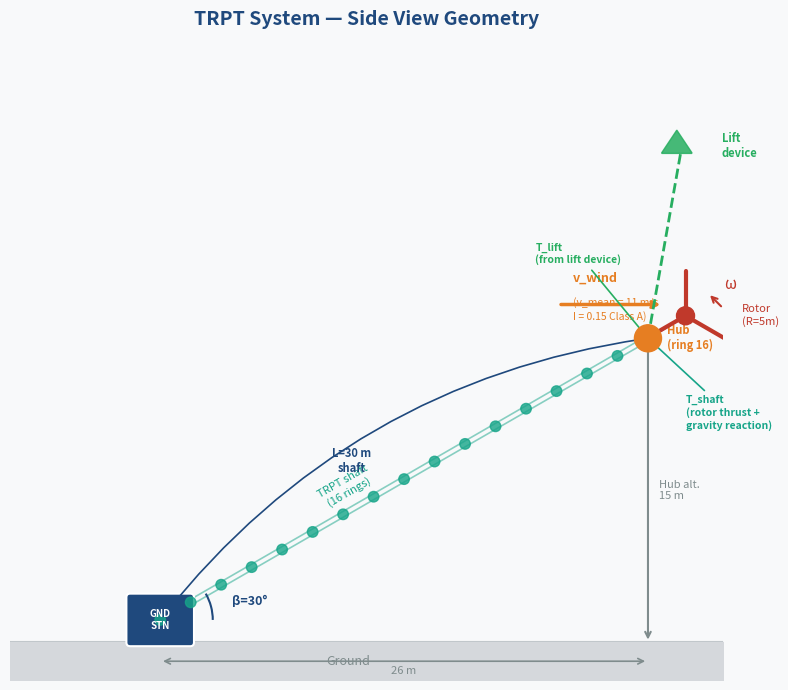

Here is the Python script that generated this plot: (Note: this script raises an exception after producing the figure.)
"""
Generate four mechanism/concept diagrams for the TRPT Lift Device Analysis document.
"""
import numpy as np
import matplotlib
matplotlib.use('Agg')
import matplotlib.pyplot as plt
import matplotlib.patches as mpatches
import matplotlib.patches as patches
from matplotlib.patches import FancyArrowPatch, Arc, FancyBboxPatch
from matplotlib.path import Path
import matplotlib.patheffects as pe

OUT = "/home/rod/Documents/GitHub/KiteTurbineDynamics.jl/scripts/results/lift_kite/"

BLUE  = "#1F497D"
TEAL  = "#17A589"
ORANGE= "#E67E22"
RED   = "#C0392B"
GREEN = "#27AE60"
GREY  = "#7F8C8D"
LBLUE = "#AED6F1"
LGRN  = "#A9DFBF"

# ─────────────────────────────────────────────────────────────────────────────
# 1.  TRPT SYSTEM GEOMETRY DIAGRAM
# ─────────────────────────────────────────────────────────────────────────────
fig, ax = plt.subplots(figsize=(9, 7))
ax.set_aspect('equal')
ax.set_xlim(-1.5, 8)
ax.set_ylim(-0.5, 8)
ax.axis('off')
ax.set_facecolor('#F8F9FA')
fig.patch.set_facecolor('#F8F9FA')

ax.set_title("TRPT System — Side View Geometry", fontsize=14, fontweight='bold', color=BLUE, pad=12)

# Ground
ax.axhline(0, color='#BDC3C7', lw=1.5, zorder=0)
ax.fill_between([-1.5, 8], [-0.5, -0.5], [0, 0], color='#D5D8DC', zorder=0)
ax.text(3, -0.3, 'Ground', ha='center', fontsize=9, color=GREY)

# Ground station box
gbox = FancyBboxPatch((0.1, 0), 0.8, 0.6, boxstyle="round,pad=0.05",
                       facecolor=BLUE, edgecolor='white', lw=1.5, zorder=3)
ax.add_patch(gbox)
ax.text(0.5, 0.3, 'GND\nSTN', ha='center', va='center', fontsize=7,
        color='white', fontweight='bold', zorder=4)

# TRPT shaft
beta = 30.0
beta_r = np.radians(beta)
L_shaft = 30.0
scale = 7.5 / L_shaft

gnd_x, gnd_y = 0.5, 0.3
hub_x = gnd_x + L_shaft*scale*np.cos(beta_r)
hub_y = gnd_y + L_shaft*scale*np.sin(beta_r)

# Shaft tether lines
for dy in [-0.04, 0.04]:
    ax.plot([gnd_x, hub_x], [gnd_y + dy, hub_y + dy], color=TEAL, lw=1.2, alpha=0.5, zorder=2)

# Ring nodes
n_rings = 16
for i in range(n_rings + 1):
    t = i / n_rings
    rx = gnd_x + t * (hub_x - gnd_x)
    ry = gnd_y + t * (hub_y - gnd_y)
    ring = plt.Circle((rx, ry), 0.07, color=TEAL, zorder=3, alpha=0.8)
    ax.add_patch(ring)

ax.text(gnd_x + (hub_x-gnd_x)*0.45 - 0.4, gnd_y + (hub_y-gnd_y)*0.45,
        'TRPT shaft\n(16 rings)', fontsize=8, color=TEAL, ha='center',
        rotation=beta, rotation_mode='anchor')

# Hub node
hub_circ = plt.Circle((hub_x, hub_y), 0.18, color=ORANGE, zorder=5)
ax.add_patch(hub_circ)
ax.text(hub_x + 0.25, hub_y, 'Hub\n(ring 16)', fontsize=8, color=ORANGE,
        fontweight='bold', va='center')

# Rotor
rotor_x = hub_x + 0.5
rotor_y = hub_y + 0.3
ax.plot([hub_x, rotor_x], [hub_y, rotor_y], color=RED, lw=2, zorder=4)
R_rotor = 0.6
for angle in [90, 210, 330]:
    a_r = np.radians(angle)
    ax.plot([rotor_x, rotor_x + R_rotor*np.cos(a_r)],
            [rotor_y, rotor_y + R_rotor*np.sin(a_r)],
            color=RED, lw=3, solid_capstyle='round', zorder=4)
rotor_circ = plt.Circle((rotor_x, rotor_y), 0.12, color=RED, zorder=5)
ax.add_patch(rotor_circ)
ax.text(rotor_x + 0.75, rotor_y, 'Rotor\n(R=5m)', fontsize=8, color=RED, va='center')
ax.annotate('', xy=(rotor_x + 0.3, rotor_y + 0.3),
            xytext=(rotor_x + 0.5, rotor_y + 0.1),
            arrowprops=dict(arrowstyle='->', color=RED, lw=1.5))
ax.text(rotor_x + 0.52, rotor_y + 0.35, 'ω', fontsize=11, color=RED, style='italic')

# Lift line
lift_len = 2.5
lift_angle = 80.0
lift_ar = np.radians(lift_angle)
kite_x = hub_x + lift_len * np.cos(lift_ar)
kite_y = hub_y + lift_len * np.sin(lift_ar)
ax.plot([hub_x, kite_x], [hub_y, kite_y], color=GREEN, lw=2, ls='--', zorder=4)
kite = patches.FancyArrow(kite_x - 0.05, kite_y, 0, 0.01, width=0.4, head_width=0.4,
                           head_length=0.3, color=GREEN, alpha=0.85, zorder=5)
ax.add_patch(kite)
ax.text(kite_x + 0.55, kite_y + 0.1, 'Lift\ndevice', fontsize=8, color=GREEN,
        fontweight='bold', va='center')

# Elevation angle arc
arc = Arc((gnd_x, gnd_y), 1.4, 1.4, angle=0, theta1=0, theta2=beta,
          color=BLUE, lw=1.5, zorder=4)
ax.add_patch(arc)
ax.text(gnd_x + 0.95, gnd_y + 0.2, f'β={beta:.0f}°', fontsize=9, color=BLUE, fontweight='bold')

# Hub altitude
ax.annotate('', xy=(hub_x, hub_y), xytext=(hub_x, 0),
            arrowprops=dict(arrowstyle='<->', color=GREY, lw=1.5))
ax.text(hub_x + 0.15, hub_y / 2, 'Hub alt.\n15 m', fontsize=8, color=GREY, va='center')

# Horizontal distance
ax.annotate('', xy=(hub_x, -0.25), xytext=(gnd_x, -0.25),
            arrowprops=dict(arrowstyle='<->', color=GREY, lw=1.2))
ax.text((gnd_x + hub_x)/2, -0.42, '26 m', fontsize=8, color=GREY, ha='center')

# Shaft length
ax.annotate('', xy=(hub_x, hub_y), xytext=(gnd_x, gnd_y),
            arrowprops=dict(arrowstyle='<->', color=BLUE, lw=1.2,
                            connectionstyle='arc3,rad=-0.2'))
mid_x = (gnd_x + hub_x)/2
mid_y = (gnd_y + hub_y)/2
ax.text(mid_x - 0.7, mid_y + 0.1, 'L=30 m\nshaft', fontsize=8, color=BLUE,
        ha='center', fontweight='bold')

# Wind arrow
ax.annotate('', xy=(7.2, 4.5), xytext=(5.8, 4.5),
            arrowprops=dict(arrowstyle='->', color=ORANGE, lw=2.5))
ax.text(6.0, 4.8, 'v_wind', fontsize=9, color=ORANGE, fontweight='bold')
ax.text(6.0, 4.3, '(v_mean = 11 m/s\nI = 0.15 Class A)', fontsize=7.5, color=ORANGE)

ax.annotate('T_lift\n(from lift device)', xy=(hub_x, hub_y),
            xytext=(hub_x - 1.5, hub_y + 1.0),
            fontsize=7.5, color=GREEN, fontweight='bold',
            arrowprops=dict(arrowstyle='->', color=GREEN, lw=1.2))
ax.annotate('T_shaft\n(rotor thrust +\ngravity reaction)', xy=(hub_x, hub_y),
            xytext=(hub_x + 0.5, hub_y - 1.2),
            fontsize=7.5, color=TEAL, fontweight='bold',
            arrowprops=dict(arrowstyle='->', color=TEAL, lw=1.2))

plt.tight_layout()
plt.savefig(OUT + 'diag_trpt_system.png', dpi=150, bbox_inches='tight')
plt.close()
print("Saved diag_trpt_system.png")


# ─────────────────────────────────────────────────────────────────────────────
# 2.  THREE LIFT DEVICE ARCHITECTURES
# ─────────────────────────────────────────────────────────────────────────────
fig, axes = plt.subplots(1, 3, figsize=(13, 7))
fig.patch.set_facecolor('#F8F9FA')
fig.suptitle("Lift Device Architectures — Comparison", fontsize=14,
             fontweight='bold', color=BLUE, y=0.97)

titles   = ["Single Kite", "Stacked Kites ×3", "Rotary Lifter"]
subtitles= ["21.4 m²  |  CV_T = 30%", "3×7.1 m²  |  CV_T = 30%", "R=1.5 m rotor  |  CV_T = 3.6%"]
colors   = [GREEN, TEAL, ORANGE]

for col, ax in enumerate(axes):
    ax.set_facecolor('#F8F9FA')
    ax.set_xlim(-2.5, 2.5)
    ax.set_ylim(-0.5, 8.0)
    ax.axis('off')

    hub_y = 0.4
    ax.plot(0, hub_y, 'o', color=ORANGE, ms=12, zorder=5)
    ax.text(0, 0.0, 'Hub node', ha='center', fontsize=8, color=ORANGE, fontweight='bold')
    ax.set_title(titles[col], fontsize=12, fontweight='bold', color=colors[col], pad=8)
    ax.text(0, -0.35, subtitles[col], ha='center', fontsize=8.5, color=colors[col],
            fontweight='bold')

    if col == 0:
        line_top = 6.5
        ax.plot([0, 0], [hub_y, line_top], color=GREEN, lw=2, zorder=3)
        kx = np.array([-1.0, 0, 1.0, 0, -1.0])
        ky = np.array([6.5, 7.2, 6.5, 5.8, 6.5])
        ax.fill(kx, ky, color=GREEN, alpha=0.6, zorder=4)
        ax.plot(kx, ky, color=GREEN, lw=1.5, zorder=5)
        ax.text(0, 6.5, '21.4 m²', ha='center', fontsize=9, color='white',
                fontweight='bold', zorder=6)
        ax.text(1.15, 6.5, 'para-foil', fontsize=8, color=GREEN, va='center')
        ax.annotate('', xy=(0, hub_y + 0.1), xytext=(0, 2.5),
                    arrowprops=dict(arrowstyle='->', color=RED, lw=2.5))
        ax.text(0.25, 1.8, 'T ∝ v²\nCV_T = 2I\n= 30%', fontsize=8.5, color=RED,
                fontweight='bold')
        ax.annotate('gust v+σ', xy=(0.8, 5.5), xytext=(1.5, 5.2),
                    fontsize=8, color=ORANGE,
                    arrowprops=dict(arrowstyle='->', color=ORANGE, lw=1.2))
        ax.text(0.2, 4.5, '→ T rises\nas (v+σ)²', fontsize=7.5, color=RED, style='italic')

    elif col == 1:
        kite_positions = [6.2, 4.4, 2.6]
        for i, ky_pos in enumerate(kite_positions):
            line_start = hub_y if i == len(kite_positions)-1 else kite_positions[i+1] + 0.2
            ax.plot([0, 0], [line_start, ky_pos - 0.2], color=TEAL, lw=2)
            scale_k = 0.7
            kx = np.array([-scale_k, 0, scale_k, 0, -scale_k])
            ky2 = np.array([ky_pos, ky_pos+0.55, ky_pos, ky_pos-0.55, ky_pos])
            ax.fill(kx, ky2, color=TEAL, alpha=0.6, zorder=4)
            ax.plot(kx, ky2, color=TEAL, lw=1.5, zorder=5)
            ax.text(0, ky_pos, f'7.1 m²', ha='center', fontsize=8, color='white',
                    fontweight='bold', zorder=6)
            ax.text(1.0, ky_pos, f'kite {3-i}', fontsize=7.5, color=TEAL, va='center')
        ax.annotate('', xy=(-1.5, kite_positions[-1]-0.5),
                    xytext=(-1.5, kite_positions[0]+0.5),
                    arrowprops=dict(arrowstyle='<->', color=TEAL, lw=1.5))
        ax.text(-2.2, (kite_positions[0]+kite_positions[-1])/2,
                'Total\n21.3 m²\n(same!)', ha='center', fontsize=8, color=TEAL,
                fontweight='bold', va='center')
        ax.annotate('', xy=(0, hub_y + 0.1), xytext=(0, 1.8),
                    arrowprops=dict(arrowstyle='->', color=RED, lw=2.5))
        ax.text(0.25, 1.3, 'T_total ∝ v²\nCV_T = 30%\n(unchanged)', fontsize=8,
                color=RED, fontweight='bold')

    else:
        rotor_y = 5.2
        ax.plot([0, 0], [hub_y, rotor_y - 0.25], color=ORANGE, lw=2, zorder=3)
        disc = plt.Circle((0, rotor_y), 1.35, color=ORANGE, alpha=0.12,
                          zorder=3, linewidth=2, edgecolor=ORANGE)
        ax.add_patch(disc)
        for angle_deg in [90, 210, 330]:
            a = np.radians(angle_deg)
            ax.plot([0, 1.35 * np.cos(a)],
                    [rotor_y, rotor_y + 1.35 * np.sin(a)],
                    color=ORANGE, lw=5, solid_capstyle='round', alpha=0.8, zorder=4)
        rotor_hub = plt.Circle((0, rotor_y), 0.18, color=ORANGE, zorder=5)
        ax.add_patch(rotor_hub)
        arc_r = Arc((0, rotor_y), 2.2, 2.2, angle=0, theta1=30, theta2=150,
                    color=RED, lw=2)
        ax.add_patch(arc_r)
        ax.annotate('', xy=(-1.07, rotor_y + 0.36),
                    xytext=(-0.9, rotor_y + 0.75),
                    arrowprops=dict(arrowstyle='->', color=RED, lw=2))
        ax.text(-1.9, rotor_y + 1.0, 'ω=33\nrad/s', fontsize=8.5, color=RED, fontweight='bold')
        # v_app vector diagram
        vx, vy = 0.8, rotor_y - 1.8
        ax.annotate('', xy=(vx + 0.7, vy), xytext=(vx, vy),
                    arrowprops=dict(arrowstyle='->', color=ORANGE, lw=2))
        ax.text(vx + 0.35, vy - 0.25, 'v_wind 11m/s', ha='center', fontsize=7, color=ORANGE)
        ax.annotate('', xy=(vx, vy + 0.9), xytext=(vx, vy),
                    arrowprops=dict(arrowstyle='->', color=TEAL, lw=2))
        ax.text(vx + 0.12, vy + 0.45, 'ωr≈30m/s', ha='left', fontsize=7, color=TEAL)
        ax.annotate('', xy=(vx + 0.7, vy + 0.9), xytext=(vx, vy),
                    arrowprops=dict(arrowstyle='->', color=RED, lw=2.5))
        ax.text(vx + 0.8, vy + 0.3, 'v_app\n31.7m/s', ha='left', fontsize=7.5,
                color=RED, fontweight='bold')
        ax.text(0, 1.5, 'v_app ≈ ωr >> v_wind\n→ gust is small fraction\n→ CV_T = 3.6%',
                ha='center', fontsize=8.5, color=RED, fontweight='bold',
                bbox=dict(boxstyle='round,pad=0.3', facecolor='#FDEBD0', edgecolor=RED, alpha=0.8))

    for yi in [7.5, 7.2, 6.9]:
        ax.annotate('', xy=(2.2, yi), xytext=(1.5, yi),
                    arrowprops=dict(arrowstyle='->', color='#BDC3C7', lw=1.0))
    ax.text(1.8, 7.75, 'wind', fontsize=7, color=GREY, ha='center')

plt.tight_layout(rect=[0, 0.02, 1, 0.96])
plt.savefig(OUT + 'diag_lift_devices.png', dpi=150, bbox_inches='tight')
plt.close()
print("Saved diag_lift_devices.png")


# ─────────────────────────────────────────────────────────────────────────────
# 3.  TENSION CV — TIME SERIES CONCEPT DIAGRAM
# ─────────────────────────────────────────────────────────────────────────────
np.random.seed(42)
dt = 0.05
t_arr = np.arange(0, 60, dt)
n = len(t_arr)
T_L = 31.0
phi = np.exp(-dt / T_L)
I = 0.15
v_mean = 11.0

w = np.zeros(n)
for i in range(1, n):
    w[i] = phi * w[i-1] + np.sqrt(1 - phi**2) * np.random.randn()
sigma_v = I * v_mean
v = v_mean + sigma_v * w

T_mean_kite = 1603.0
T_kite = T_mean_kite * (v / v_mean)**2
CV_kite = np.std(T_kite) / np.mean(T_kite) * 100

omega_r = 33.0 * 0.9
v_app = np.sqrt(v**2 + omega_r**2)
v_app_mean = np.sqrt(v_mean**2 + omega_r**2)
T_rot_mean = 399.0
T_rot = T_rot_mean * (v_app / v_app_mean)**2
CV_rot = np.std(T_rot) / np.mean(T_rot) * 100

fig, axes = plt.subplots(3, 1, figsize=(12, 8), gridspec_kw={'height_ratios': [1.2, 1.5, 1.5]})
fig.patch.set_facecolor('#F8F9FA')
fig.suptitle("Tension Coefficient of Variation (CV_T) — Physical Mechanism",
             fontsize=13, fontweight='bold', color=BLUE)

ax0 = axes[0]
ax0.set_facecolor('#F8F9FA')
ax0.plot(t_arr, v, color=ORANGE, lw=1.0, alpha=0.9, label='v_wind(t)')
ax0.axhline(v_mean, color=ORANGE, lw=1.5, ls='--', alpha=0.6)
ax0.fill_between(t_arr, v_mean - sigma_v, v_mean + sigma_v,
                 color=ORANGE, alpha=0.12, label=f'±σ_v = ±{sigma_v:.1f} m/s  (I=0.15)')
ax0.set_ylabel('Wind speed (m/s)', fontsize=9)
ax0.set_xlim(0, 60)
ax0.legend(fontsize=8, loc='upper right')
ax0.set_title(f'IEC Class A turbulence  |  v_mean={v_mean} m/s, I=0.15, T_L≈31 s  '
              f'[same wind applied to all devices]', fontsize=9, color=GREY)
ax0.grid(True, alpha=0.3)
ax0.tick_params(labelbottom=False)

ax1 = axes[1]
ax1.set_facecolor('#F8F9FA')
ax1.plot(t_arr, T_kite, color=GREEN, lw=0.9, alpha=0.9,
         label=f'Single kite  T(t) ∝ v²   →   CV_T = {CV_kite:.1f}%')
ax1.axhline(np.mean(T_kite), color=GREEN, lw=2, ls='--', alpha=0.7)
ax1.fill_between(t_arr, np.mean(T_kite) - np.std(T_kite), np.mean(T_kite) + np.std(T_kite),
                 color=GREEN, alpha=0.15, label=f'±1σ band  (σ_T = ±{np.std(T_kite):.0f} N)')
ax1.set_ylabel('Lift tension (N)', fontsize=9)
ax1.set_xlim(0, 60)
ax1.text(1, np.mean(T_kite) + np.std(T_kite) * 1.25,
         f'CV_T = σ_T / T_mean = {CV_kite:.1f}%   ← T ∝ v²  so  CV_T = 2·I = 2×15% = 30%',
         fontsize=9, color=GREEN, fontweight='bold')
ax1.legend(fontsize=8, loc='upper right')
ax1.grid(True, alpha=0.3)
ax1.tick_params(labelbottom=False)

ax2 = axes[2]
ax2.set_facecolor('#F8F9FA')
ax2.plot(t_arr, T_rot, color=ORANGE, lw=0.9, alpha=0.9,
         label=f'Rotary lifter  T(t) ∝ v_app²  [v_app = √(v²+(ωr)²)]   →   CV_T = {CV_rot:.1f}%')
ax2.axhline(np.mean(T_rot), color=ORANGE, lw=2, ls='--', alpha=0.7)
ax2.fill_between(t_arr, np.mean(T_rot) - np.std(T_rot), np.mean(T_rot) + np.std(T_rot),
                 color=ORANGE, alpha=0.15, label=f'±1σ band  (σ_T = ±{np.std(T_rot):.1f} N)')
ax2.set_ylabel('Lift tension (N)', fontsize=9)
ax2.set_xlabel('Simulation time (s)', fontsize=9)
ax2.set_xlim(0, 60)
ratio = CV_kite / CV_rot
ax2.text(1, np.mean(T_rot) + np.std(T_rot) * 2.8,
         f'CV_T = {CV_rot:.1f}%   ← ωr ≈ 30 m/s >> v_wind ≈ 11 m/s  →  gust is small fraction of v_app',
         fontsize=9, color=ORANGE, fontweight='bold')
ax2.text(43, np.mean(T_rot) - np.std(T_rot)*3.5,
         f'{ratio:.0f}× less\nvariable', ha='center', fontsize=12,
         color=ORANGE, fontweight='bold',
         bbox=dict(boxstyle='round,pad=0.4', facecolor='#FDEBD0', edgecolor=ORANGE))
ax2.legend(fontsize=8, loc='upper right')
ax2.grid(True, alpha=0.3)

plt.tight_layout()
plt.savefig(OUT + 'diag_cv_mechanism.png', dpi=150, bbox_inches='tight')
plt.close()
print("Saved diag_cv_mechanism.png")


# ─────────────────────────────────────────────────────────────────────────────
# 4.  HUB NODE FORCE BALANCE  (corrected physics — no phantom kite lift)
# ─────────────────────────────────────────────────────────────────────────────
# At v=11 m/s, β=30°, R=5m, ρ=1.225, λ_opt=4.1, CT≈0.548:
#   T_CT  = 0.5·ρ·v²·πR²·CT·cos²β = 2394 N  (along shaft: +x·cos30°, +z·sin30°)
#   T_shaft ≈ T_CT = 2394 N          (elastic reaction, along shaft: −x·cos30°, −z·sin30°)
#   These CANCEL at hub — net aero-shaft vertical = 0.
#   W = 24.96 kg × 9.81 = 245 N      (downward)
#   T_lift needed = W / sin(θ_lift) ≈ 248 N  (lift kite supports weight only)
#   Actual T_lift at 11 m/s (27.5 m² kite) = 2060 N — 8.3× margin, kite oversized at rated.
#   Kite is sized for LAUNCH at 4 m/s (W = 245 N, margin 1.1 → 23 m²).

fig, ax = plt.subplots(figsize=(9, 8))
ax.set_aspect('equal')
ax.set_xlim(-5, 5)
ax.set_ylim(-5.5, 4.5)
ax.axis('off')
ax.set_facecolor('#F8F9FA')
fig.patch.set_facecolor('#F8F9FA')
ax.set_title("Hub Node — Free Body Diagram  (v = 11 m/s, β = 30°)\n"
             "Corrected physics: CT thrust and shaft tension cancel at hub node",
             fontsize=12, fontweight='bold', color=BLUE, pad=10)

hub = plt.Circle((0, 0), 0.32, color=ORANGE, zorder=5)
ax.add_patch(hub)
ax.text(0, 0, 'HUB', ha='center', va='center', fontsize=9,
        color='white', fontweight='bold', zorder=6)

arrow_kw  = dict(lw=3, mutation_scale=20)
arrow_sm  = dict(lw=2, mutation_scale=16)
beta_r    = np.radians(30)

# ── CT thrust: large, upward+downwind along shaft [cos30°, sin30°] ────────────
ct_scale = 2.8
ct_ex = ct_scale * np.cos(beta_r)
ct_ez = ct_scale * np.sin(beta_r)
ax.annotate('', xy=(ct_ex, ct_ez), xytext=(0, 0),
            arrowprops=dict(arrowstyle='->', color='#C0392B', **arrow_kw), zorder=4)
ax.text(ct_ex + 0.15, ct_ez + 0.1,
        'F_CT = 2,394 N\n(CT thrust along shaft)\nT·[cos30°, 0, sin30°]\nUpward + downwind →',
        fontsize=8.5, color='#C0392B', fontweight='bold', va='bottom')

# ── Shaft tension: same magnitude, opposite direction ─────────────────────────
sh_scale = 2.8
ax.annotate('', xy=(-sh_scale*np.cos(beta_r), -sh_scale*np.sin(beta_r)), xytext=(0, 0),
            arrowprops=dict(arrowstyle='->', color=TEAL, **arrow_kw), zorder=4)
ax.text(-sh_scale*np.cos(beta_r) - 0.15, -sh_scale*np.sin(beta_r) - 0.15,
        'T_shaft = 2,394 N\n(TRPT elastic reaction)\nT·[−cos30°, 0, −sin30°]\n← Downward + upwind',
        fontsize=8.5, color=TEAL, fontweight='bold', ha='right', va='top')

# Cancellation annotation
ax.text(0.1, -0.5, '✕  CANCEL\n(equal & opposite\nalong shaft axis)',
        fontsize=8, color='#7F8C8D', ha='left', va='top',
        bbox=dict(boxstyle='round,pad=0.3', facecolor='#F0F0F0', edgecolor='#CCC'))

# ── Gravity: small (245 N) ────────────────────────────────────────────────────
grav_scale = 0.55
ax.annotate('', xy=(0, -grav_scale), xytext=(0, 0),
            arrowprops=dict(arrowstyle='->', color=RED, **arrow_sm), zorder=4)
ax.text(0.2, -grav_scale * 0.5, 'W = 245 N\n(24.96 kg × g)\nAll rings + blades\n+ tether mass',
        fontsize=8, color=RED, va='center')

# ── Lift kite: small (sized for launch; excess at rated) ──────────────────────
theta_lift = np.radians(81.5)
lift_scale = 0.55
lx = lift_scale * np.cos(theta_lift)
lz = lift_scale * np.sin(theta_lift)
ax.annotate('', xy=(lx, lz), xytext=(0, 0),
            arrowprops=dict(arrowstyle='->', color=GREEN, **arrow_sm), zorder=4)
ax.text(lx + 0.18, lz,
        'T_lift = 248 N\n(needed at v=4 m/s)\n27.5 m² kite at v=11 m/s\nprovides 2060 N (8.3×)',
        fontsize=8, color=GREEN, fontweight='bold', va='center')
arc_lift = Arc((0, 0), 1.0, 1.0, angle=0, theta1=0, theta2=81.5, color=GREEN, lw=1.2)
ax.add_patch(arc_lift)
ax.text(0.65, 0.25, 'θ=81.5°', fontsize=8, color=GREEN)

# ── Back line: dashed, points downward toward anchor ─────────────────────────
ax.annotate('', xy=(0.4, -0.5), xytext=(0, 0),
            arrowprops=dict(arrowstyle='->', color='#E67E22', lw=1.5,
                            linestyle='dashed', mutation_scale=14), zorder=3)
ax.text(0.55, -0.45, 'Back line\n(slack at design alt.)', fontsize=7.5,
        color='#E67E22', va='top')

# ── Equilibrium equation box ──────────────────────────────────────────────────
eq_text = (
    "Vertical equilibrium at hub node:\n"
    "  T_lift·sin(θ)  +  F_CT·sin(β)  −  T_shaft·sin(β)  −  W  =  0\n"
    "       248·sin(81.5°) +  2394·sin(30°)  −  2394·sin(30°)  −  245  ≈  0  ✓\n"
    "            245       +      1197       −      1197        −  245  =  0  ✓\n\n"
    "CT thrust and shaft tension CANCEL → lift kite needs only to support W = 245 N.\n"
    "Hub is self-supporting via CT thrust above v ≈ 3.5 m/s (no lift kite needed).\n"
    "Lift kite sized for launch at v = 4 m/s.  Back line limits max elevation."
)
ax.text(0, -3.2, eq_text, ha='center', va='top', fontsize=8, color=BLUE,
        fontfamily='monospace',
        bbox=dict(boxstyle='round,pad=0.55', facecolor='#EBF5FB', edgecolor=BLUE, alpha=0.9))

# ── Axes ──────────────────────────────────────────────────────────────────────
ax.annotate('', xy=(4.2, 0), xytext=(-0.5, 0),
            arrowprops=dict(arrowstyle='->', color='#BDC3C7', lw=1.2))
ax.text(4.3, 0, '+x\n(downwind)', fontsize=7.5, color=GREY, va='center')
ax.annotate('', xy=(0, 4.0), xytext=(0, -0.5),
            arrowprops=dict(arrowstyle='->', color='#BDC3C7', lw=1.2))
ax.text(0.1, 4.1, '+z\n(up)', fontsize=7.5, color=GREY)

plt.tight_layout()
plt.savefig(OUT + 'diag_hub_forces.png', dpi=150, bbox_inches='tight')
plt.close()
print("Saved diag_hub_forces.png")

print("\nAll diagrams complete.")
